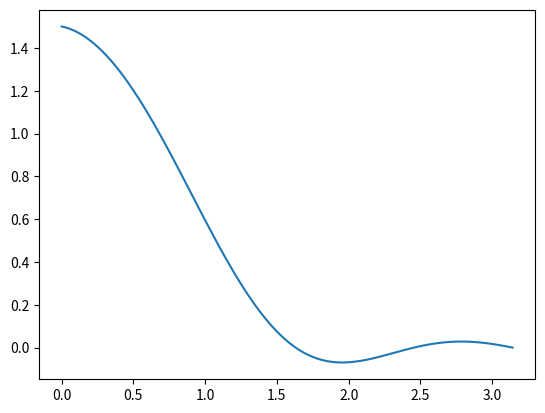

Write Python code to recreate this figure.
# -*- coding: utf-8 -*-
"""
Created on Tue Feb  8 09:27:35 2022

[redacted]
"""

import numpy as np
import matplotlib.pyplot as plt

#function that determines f(x), g(x) and p(x)
def myfunc (x):
    f = 2*x
    g = 2
    p = np.cos(3*x)
    return ([f,g,p])

def myodebc (a,b,ya,yb,N):
    # Matrix equation of the form: Ay = B
    xvals = np.linspace(a, b, N+1)
    B = np.zeros (N+1, dtype = 'float')
    h = (b-a)/N
    #populate matrices with boundary values
    B[0]  = ya
    B[-1] = yb
    A = np.zeros ((N+1,N+1), dtype = 'float')
    #bondary conditions for the big matrix A
    A[0,0]  = 1
    A[-1,-1] = 1
    #populate A matrix using the central difference scheme and rearranging 
    for i in range (1, N):
        coeffs = myfunc(xvals[i])
        a = (1/h**2) - coeffs[0]/(2*h)
        b = coeffs[1] - 2/(h**2)
        c = 1/(h**2) + coeffs[0]/ (2*h)
        A[i,i-1] = a
        A[i,i] = b
        A[i,i+1] = c
        B[i]= coeffs[2]
    # y = inverse(A) * B
    y = np.dot(np.linalg.inv(A) , B)
    return y 

a = 0
b = np.pi
N = 100
y = myodebc(a, b, 1.5, 0, N)
x = np.linspace(a, b, N+1)
plt.plot (x, y)

